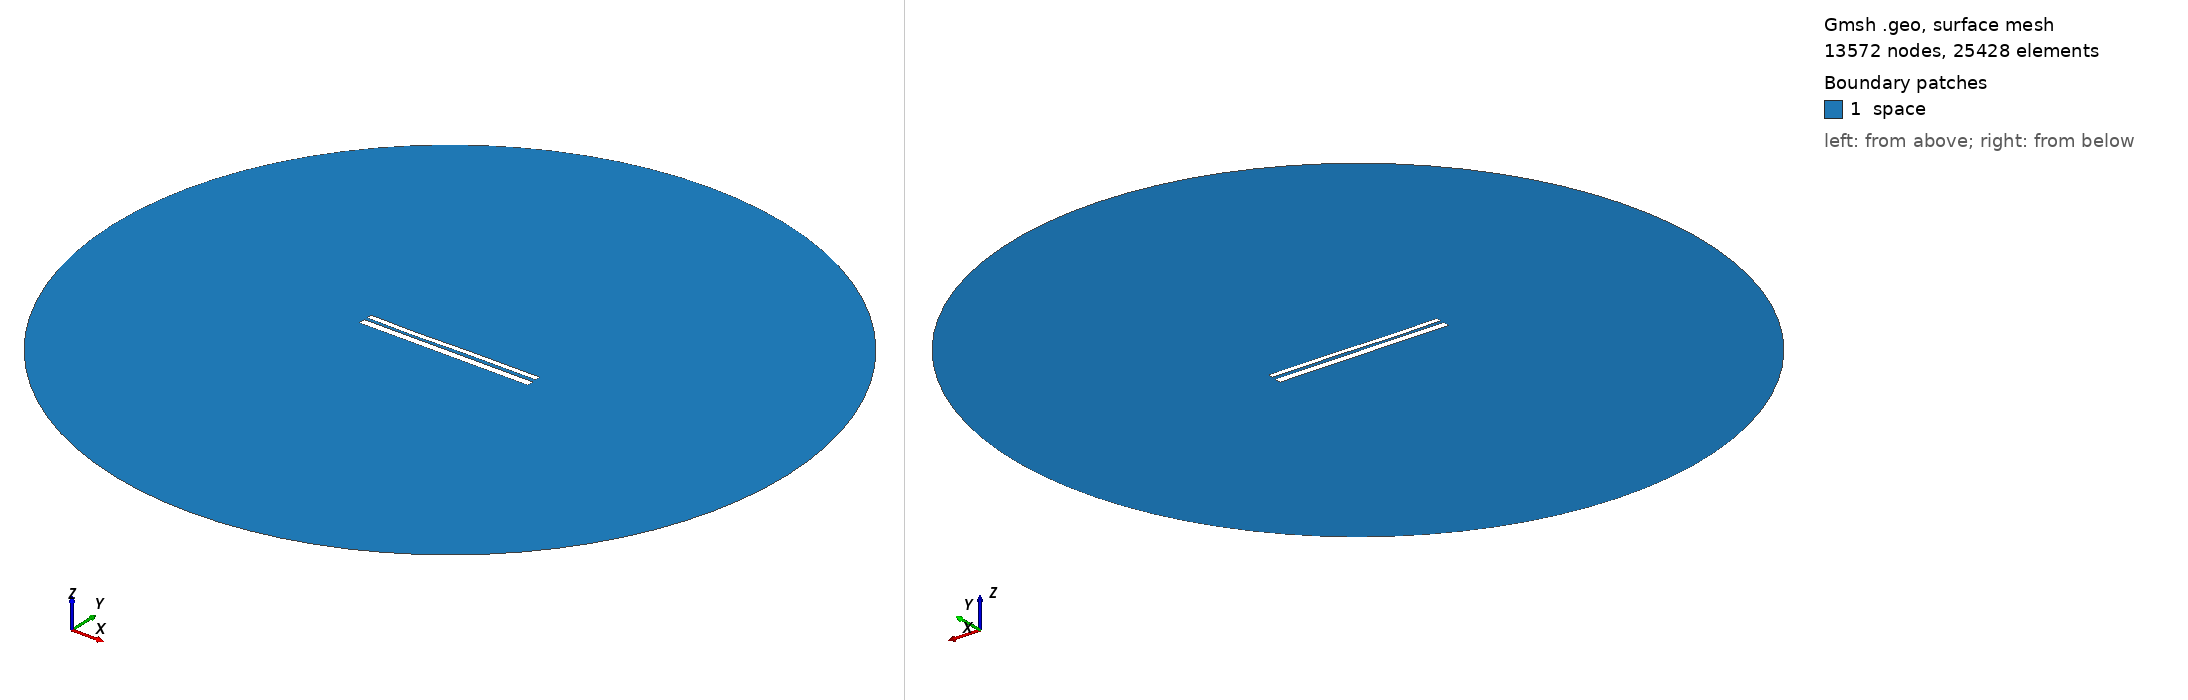

Gmsh geometry script, surface-meshed: 13572 nodes, 25428 surface elements. Boundary patches (legend numbers): 1 space. Left view from above one corner, right view from below the opposite corner. Legend entries are the model's physical surfaces. The drawing asked Gmsh for element sizes between 1% and 20% of the model's largest extent; the script's own settings can give other sizes.

=== 9902.geo (drawn) ===
//---------------------------------------
// Geometry kernel
//---------------------------------------

SetFactory("OpenCASCADE");



//---------------------------------------
// Parameters of the geometry
//---------------------------------------

// Overetch of the upper plate
overetch = 0.375;

// Distance between the plates
distance = 1.5;

// Discretization over the x axis (for the deformation)
nx = 50; 

// Length of the plate
L = 100 - overetch; 

// Number of modes
n = 4; 

// 1st mode coefficient
coeff(1) = 0.15;
beta(1) = 0.596864 * 3.1415926535 / L;

// 2nd mode coefficient
coeff(2) = -0.075;
beta(2) = 1.49418 * 3.1415926535 / L;

// 3rd mode coefficient
coeff(3) = -0.15;
beta(3) = 2.50025 * 3.1415926535 / L;

// 4th mode coefficient
coeff(4) = -0.075;
beta(4) = 3.49999 * 3.1415926535 / L;



//---------------------------------------
// Upper plate (deformed rectangle)
//---------------------------------------

// Coordiantes of the upper plate
xmin = -50;
xmax = 50 - overetch;

// Height of the upper plate
yheight = 4 - 2 * overetch;

// Indexes of the points
UpperID[] = {};
LowerID[] = {};
LeftID[] = {};
RightID[] = {};

// Point index
p = 1;

// Horizontal edges
For i In {1:nx}
    x = xmin + (i-1)*(xmax - xmin)/(nx-1);

    y_bottom = distance / 2 + overetch;
    For j In {1:n}
        C = (Cosh(beta(j)*L) + Cos(beta(j)*L)) / (Sinh(beta(j)*L) + Sin(beta(j)*L));
        y_bottom  = y_bottom + coeff(j) * (Cosh(beta(j)*(x+50)) - Cos(beta(j)*(x+50)) - C * (Sinh(beta(j)*(x+50)) - Sin(beta(j)*(x+50))));
    EndFor

    y_top = y_bottom + yheight;

    Point(p) = {x, y_top, 0, 1.0};
    UpperID[i] = p;
    p = p + 1;

    Point(p) = {x, y_bottom, 0, 1.0};
    LowerID[i] = p;
    p = p + 1;
EndFor

// Create point lists
UpperPts[] = {}; LowerPts[] = {};
For i In {1:nx}
  UpperPts[] += {UpperID[i]};
  LowerPts[] += {LowerID[i]};
EndFor

// Build splines
Spline(1) = {UpperPts[]};
Spline(2) = {LowerPts[]};
Line(3) = {LowerPts[nx-1], UpperPts[nx-1]};
Line(4) = {LowerPts[0], UpperPts[0]};

// Build the plane surface
Curve Loop(1) = {2, 3, -1, -4};
Plane Surface(1) = {1};



//---------------------------------------
// Lower plate (rectangle)
//---------------------------------------

// Vertices
Point(1001) = {-50, -1, 0, 1.0};
Point(1002) = { 50, -1, 0, 1.0};
Point(1003) = { 50,  -5, 0, 1.0};
Point(1004) = {-50,  -5, 0, 1.0};

// Edges
Line(5) = {1001, 1002};
Line(6) = {1002, 1003};
Line(7) = {1003, 1004};
Line(8) = {1004, 1001};

// Plane surface
Line Loop(2) = {5, 6, 7, 8};
Plane Surface(2) = {2}; 



//---------------------------------------
// Outer (fictious) boundary
//---------------------------------------

// Points
Point(1005) = {0, 0, 0};       // Center
Point(1006) = {200, 0, 0};     // Start point
Point(1007) = {0, 200, 0};     // 90 degrees
Point(1008) = {-200, 0, 0};    // 180 degrees
Point(1009) = {0, -200, 0};    // 270 degrees

// Circle arcs (each needs start, center, end)
Circle(9) = {1006, 1005, 1007};
Circle(10) = {1007, 1005, 1008};
Circle(11) = {1008, 1005, 1009};
Circle(12) = {1009, 1005, 1006};

// Plane surface for the entire domain
Curve Loop(3) = {9, 10, 11, 12};
Surface(3) = {3};

// Subtract the plates from the whole domain to obtain the actual domain where we want to solve the equations
BooleanDifference{ Surface{3}; Delete; }{ Surface{1}; Surface{2}; Delete; }




//---------------------------------------
// Transfinite Lines/Curves
//---------------------------------------

// Set the number of points on the boundaries
r = 7;

// Plates
Transfinite Curve {1, 2} = 50*r Using Progression 1;
Transfinite Curve {3, 4} = 2*r Using Progression 1;
Transfinite Line {5, 7} = 50*r Using Progression 1;
Transfinite Line {6, 8} = 2*r Using Progression 1;

// Outer boundary
Transfinite Line {9, 10, 11, 12} = 20 Using Progression 1;



//---------------------------------------
// Physical groups
//---------------------------------------                

// Physical curves (boundaries)
Physical Line("force_segment", 10) = {2};
Physical Line("upper_plate", 11) = {1, 3, 4};
Physical Line("lower_plate", 12) = {5, 6, 7, 8};
Physical Line("boundary", 20) = {9, 10, 11, 12};

// Physical Surfaces
Physical Surface("space", 30) = {3};



//---------------------------------------
// 6. Generate the Mesh
//---------------------------------------

// 2D mesh generation
Mesh 2;
